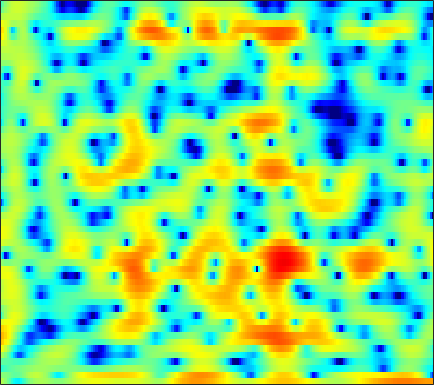

The table this chart was drawn from, first rows:
2.0978, 1.4862, 0.49532, -0.70487, -1.7393, -3.2609, -4.7381, -5.5281, -5.6848, -4.8076, -3.4598, -2.4289, -1.2128, -0.22711, 0.35772, 0.95329, 1.3495, 1.5358, 1.6479, 1.6187, 1.4761, 1.3035, 1.0189, 0.72168
0.2952, 0.2379, 0.04071, -0.2772, -0.5735, -0.9837, -1.296, -1.388, -1.242, -0.7888, -0.1299, 0.42, 1.131, 1.743, 2.106, 2.439, 2.59, 2.573, 2.37, 1.951, 1.301, 0.6498, -0.4541, -1.827
-3.696, -3.095, -2.469, -1.996, -1.712, -1.398, -1.128, -0.9357, -0.6791, -0.4167, -0.1444, 0.0644, 0.3384, 0.595, 0.7696, 0.967, 1.113, 1.183, 1.223, 1.198, 1.116, 1.02, 0.8562, 0.6686
-1.37, -1.378, -1.468, -1.637, -1.797, -2.031, -2.242, -2.356, -2.411, -2.335, -2.12, -1.873, -1.464, -1.001, -0.6413, -0.167, 0.2741, 0.5708, 0.913, 1.191, 1.407, 1.533, 1.647, 1.703
1.846, 1.162, 0.03801, -1.367, -2.645, -4.716, -7.311, -9.604, -12.4, -12.42, -9.908, -7.919, -5.728, -3.992, -2.925, -1.737, -0.7528, -0.1294, 0.5775, 1.158, 1.638, 1.938, 2.263, 2.5
4.953, 4.088, 2.756, 1.213, -0.09225, -2.01, -4.054, -5.486, -6.936, -7.488, -7.254, -6.795, -6.043, -5.251, -4.655, -3.864, -3.063, -2.461, -1.682, -0.9609, -0.2954, 0.1521, 0.6778, 1.117
7.461, 6.694, 5.539, 4.232, 3.148, 1.587, -0.09095, -1.412, -3.292, -5.298, -7.476, -9.196, -11.27, -12.27, -11.84, -10.37, -8.797, -7.768, -6.636, -5.716, -4.969, -4.468, -3.82, -3.196
8.111, 7.473, 6.503, 5.392, 4.465, 3.086, 1.504, 0.1523, -1.907, -4.275, -6.964, -9.111, -11.8, -13.34, -13.31, -12.39, -11.45, -11.07, -11.01, -11.46, -12.34, -13.21, -14.14, -13.86
6.903, 6.552, 6.014, 5.378, 4.815, 3.932, 2.895, 2.017, 0.7304, -0.6934, -2.207, -3.373, -4.936, -6.481, -7.671, -9.329, -10.95, -12.15, -13.69, -15.14, -16.63, -17.96, -19.63, -19.5
3.77, 4.089, 4.461, 4.67, 4.697, 4.547, 4.196, 3.803, 3.083, 2.132, 0.9579, -0.04835, -1.563, -3.344, -4.971, -7.665, -11.17, -14.66, -22.2, -31.63, -19.11, -15.48, -12.78, -11.02
-3.187, -0.7805, 1.355, 2.726, 3.395, 3.931, 4.13, 4.084, 3.782, 3.246, 2.503, 1.819, 0.7566, -0.4348, -1.409, -2.835, -4.265, -5.21, -6.157, -6.654, -6.712, -6.417, -5.747, -5.038
-0.6331, 0.2089, 1.231, 2.069, 2.56, 2.998, 3.171, 3.144, 2.94, 2.58, 2.047, 1.539, 0.7454, -0.08733, -0.7127, -1.544, -2.337, -2.871, -3.389, -3.667, -3.784, -3.808, -3.692, -3.383
1.852, 2.155, 2.555, 2.896, 3.079, 3.196, 3.16, 3.034, 2.725, 2.233, 1.576, 0.9926, 0.08207, -0.9681, -1.789, -2.886, -3.933, -4.608, -5.266, -5.528, -5.376, -5.095, -4.604, -4.06
2.555, 2.939, 3.381, 3.69, 3.817, 3.839, 3.717, 3.521, 3.075, 2.414, 1.572, 0.8096, -0.4229, -2.006, -3.439, -5.721, -8.595, -11.27, -14.82, -14.53, -11.38, -9.228, -6.998, -5.459
1.917, 2.667, 3.393, 3.844, 4.03, 4.089, 3.933, 3.67, 3.154, 2.471, 1.601, 0.8232, -0.3513, -1.738, -2.973, -4.852, -6.942, -8.555, -10.22, -10.18, -8.742, -7.609, -6.261, -5.189
2.129, 2.88, 3.556, 3.922, 4.026, 3.953, 3.617, 3.224, 2.565, 1.755, 0.8036, 0.05643, -0.8906, -1.692, -2.245, -2.891, -3.377, -3.614, -3.813, -3.923, -3.84, -3.714, -3.702, -3.849
3.945, 4.212, 4.417, 4.449, 4.317, 3.916, 3.277, 2.628, 1.458, -0.07563, -1.839, -3.274, -5.001, -5.699, -5.346, -4.35, -3.319, -2.648, -1.915, -1.464, -1.336, -1.354, -1.581, -2.195
4.179, 4.101, 3.99, 3.808, 3.586, 3.165, 2.564, 1.897, 0.5928, -1.216, -3.766, -6.623, -12.31, -13.79, -9.939, -5.843, -3.237, -1.969, -0.8092, 0.008125, 0.3892, 0.4296, 0.3242, -0.09169
0.8732, 0.3452, -0.1597, -0.2885, -0.102, 0.2911, 0.5479, 0.5925, 0.4706, 0.02448, -0.663, -1.115, -1.702, -1.939, -1.768, -1.344, -0.8222, -0.3906, 0.04883, 0.3421, 0.6212, 0.7495, 0.7773, 0.7816
-3.894, -7.482, -16.24, -11.99, -6.948, -3.176, -1.079, -0.0886, 0.7485, 1.083, 1.121, 1.103, 0.9365, 0.6483, 0.4662, 0.2049, -0.1132, -0.3346, -0.5889, -0.9268, -1.099, -1.046, -0.8053, -0.3347
0.2265, -0.784, -1.69, -1.684, -1.072, -0.08643, 0.7818, 1.275, 1.607, 1.7, 1.581, 1.285, 0.8558, 0.29, -0.251, -1.021, -1.952, -2.841, -4.205, -5.898, -8.028, -9.199, -8.542, -5.918
3.55, 3.284, 2.922, 2.643, 2.506, 2.294, 2.058, 1.819, 1.323, 0.6876, -0.1254, -0.8958, -1.984, -3.075, -3.921, -4.948, -5.851, -6.639, -7.903, -9.444, -11.87, -13.38, -12.4, -8.687
4.567, 4.398, 4.12, 3.768, 3.415, 2.869, 2.175, 1.512, 0.4712, -0.8997, -2.586, -4.06, -6.559, -9.341, -11.34, -12.94, -12.32, -11.16, -9.894, -8.828, -7.809, -7.11, -5.896, -4.465
4.512, 4.424, 4.228, 3.897, 3.557, 2.969, 2.172, 1.432, 0.2112, -1.339, -3.274, -5.048, -8.034, -11.87, -15.25, -17.8, -15.07, -12.8, -10.22, -8.353, -6.725, -5.598, -4.252, -2.949
3.638, 3.673, 3.645, 3.505, 3.338, 2.949, 2.393, 1.843, 0.8805, -0.2635, -1.729, -2.899, -4.59, -6.332, -7.443, -8.656, -9.198, -9.239, -8.796, -7.718, -6.463, -5.334, -3.866, -2.525
1.696, 1.983, 2.367, 2.726, 2.909, 3.003, 2.906, 2.674, 2.164, 1.413, 0.4045, -0.5035, -1.904, -3.603, -5.054, -7.34, -10.13, -12.36, -14.06, -11.7, -8.248, -6.149, -3.809, -2.029
-3.769, -2.527, -0.772, 0.7462, 1.609, 2.475, 2.956, 3.107, 3.055, 2.673, 2.085, 1.399, 0.3055, -1.108, -2.401, -4.445, -7.017, -8.902, -10.33, -8.539, -5.9, -4.02, -2.079, -0.5876
-12.7, -8.19, -4.233, -1.649, -0.2361, 1.098, 1.943, 2.327, 2.525, 2.455, 2.115, 1.746, 1.073, 0.3125, -0.3103, -1.109, -1.805, -2.142, -2.269, -2.021, -1.432, -0.9122, -0.1733, 0.44
-5.264, -4.14, -2.485, -1.062, -0.1318, 0.8136, 1.462, 1.744, 1.856, 1.756, 1.374, 1.056, 0.4381, -0.1533, -0.5875, -1.039, -1.27, -1.329, -1.137, -0.8476, -0.388, -0.07422, 0.3563, 0.6605
-1.525, -0.8542, 0.04654, 0.8313, 1.333, 1.821, 2.097, 2.129, 1.949, 1.476, 0.7413, 0.0178, -1.127, -2.406, -3.282, -4.099, -4.134, -3.725, -2.788, -1.722, -0.7932, -0.1765, 0.4079, 0.7962
0.3399, 0.9083, 1.612, 2.282, 2.667, 3.014, 3.099, 2.982, 2.561, 1.763, 0.6058, -0.666, -2.779, -5.99, -9.484, -18.11, -16.02, -9.998, -5.667, -2.918, -1.108, -0.1429, 0.714, 1.143
-1.427, -0.4111, 0.8844, 1.988, 2.609, 3.152, 3.337, 3.248, 2.805, 2.035, 0.9058, -0.15, -1.856, -3.728, -5.096, -6.319, -6.174, -5.294, -3.526, -1.869, -0.3979, 0.4169, 1.21, 1.544
-7.435, -4.05, -1.166, 0.6953, 1.609, 2.365, 2.632, 2.56, 2.103, 1.283, 0.1484, -0.8727, -2.385, -3.819, -4.67, -5.199, -4.958, -4.293, -3.144, -1.8, -0.5487, 0.2818, 1.132, 1.678
-2.759, -1.672, -0.2615, 0.8204, 1.408, 1.83, 1.879, 1.656, 1.02, -0.02815, -1.564, -3.027, -5.651, -9.216, -12.9, -16.51, -12.67, -9.381, -6.176, -3.803, -2.024, -0.9208, 0.2576, 1.194
0.2303, 0.588, 1.101, 1.475, 1.667, 1.717, 1.524, 1.198, 0.4966, -0.508, -1.929, -3.183, -5.344, -7.784, -9.641, -10.87, -10.01, -8.621, -6.648, -4.929, -3.348, -2.33, -1.066, 0.02959
1.127, 1.436, 1.737, 1.954, 2.006, 1.959, 1.725, 1.428, 0.8624, 0.07637, -0.8413, -1.699, -2.83, -4.021, -4.838, -5.719, -6.336, -6.479, -6.503, -6.008, -5.163, -4.249, -2.918, -1.552
1.373, 1.722, 2.051, 2.281, 2.355, 2.333, 2.161, 1.929, 1.507, 0.9351, 0.273, -0.3336, -1.197, -2.22, -3.078, -4.453, -6.155, -7.776, -10.38, -12.54, -11.28, -8.775, -5.62, -3.166
0.7801, 1.196, 1.726, 2.066, 2.232, 2.256, 2.106, 1.896, 1.503, 1.089, 0.5842, 0.2709, -0.2813, -0.9072, -1.496, -2.597, -4.105, -5.716, -8.326, -10.57, -9.564, -7.21, -4.368, -2.293
-1.842, -0.8157, 0.3793, 1.16, 1.463, 1.495, 1.124, 0.6321, -0.2062, -0.9881, -1.374, -1.292, -0.8431, -0.2979, -0.001504, 0.2052, 0.1676, 0.006251, -0.1925, -0.3239, -0.17, 0.08935, 0.4837, 0.8052
-5.903, -3.339, -1.179, 0.05149, 0.4213, 0.3375, -0.5407, -1.813, -4.632, -9.809, -14.88, -9.813, -4.349, -1.253, 0.2792, 1.694, 2.567, 3.005, 3.338, 3.467, 3.483, 3.377, 3.076, 2.535
-3.752, -2.789, -1.699, -0.932, -0.6478, -0.664, -1.157, -1.882, -3.167, -4.508, -4.948, -4.172, -2.402, -0.6161, 0.5355, 1.704, 2.53, 2.978, 3.308, 3.435, 3.344, 3.111, 2.618, 1.853
-3.093, -2.538, -1.844, -1.264, -0.9094, -0.6356, -0.5281, -0.5122, -0.5773, -0.6031, -0.4367, -0.2221, 0.241, 0.7996, 1.204, 1.706, 2.108, 2.297, 2.455, 2.451, 2.253, 2.002, 1.486, 0.7618
-3.917, -3.072, -2.066, -1.225, -0.6983, -0.1284, 0.2932, 0.5403, 0.7787, 0.962, 1.113, 1.206, 1.327, 1.44, 1.512, 1.612, 1.683, 1.716, 1.73, 1.656, 1.488, 1.287, 0.8629, 0.2578
-4.62, -3.378, -2.015, -0.943, -0.291, 0.4534, 1.029, 1.344, 1.661, 1.826, 1.819, 1.756, 1.544, 1.245, 1.014, 0.7117, 0.5054, 0.4726, 0.5042, 0.6275, 0.7581, 0.7741, 0.6757, 0.3795
-3.361, -2.532, -1.558, -0.6552, -0.01556, 0.7816, 1.49, 1.916, 2.303, 2.428, 2.268, 1.931, 1.181, 0.08863, -0.9169, -2.332, -3.295, -3.374, -2.63, -1.476, -0.4554, 0.1253, 0.6365, 0.8414
-2.455, -2.688, -2.854, -2.404, -1.614, -0.2764, 1.066, 1.911, 2.682, 3.032, 2.931, 2.483, 1.365, -0.5226, -2.701, -7.439, -19.39, -17.46, -7.482, -3.507, -1.294, -0.2334, 0.624, 1.077
-3.587, -6.205, -12.57, -16.09, -8.696, -3.327, -0.1972, 1.38, 2.76, 3.506, 3.699, 3.529, 2.904, 1.84, 0.8068, -0.6426, -1.732, -2.017, -1.665, -0.9966, -0.4325, -0.2072, -0.1532, -0.3049
-1.406, -2.447, -3.615, -3.657, -2.752, -0.9999, 0.6827, 1.724, 2.761, 3.398, 3.675, 3.689, 3.461, 3.006, 2.569, 1.935, 1.297, 0.8257, 0.2528, -0.3654, -1.154, -1.93, -3.264, -5.037
0.7052, 0.5918, 0.5256, 0.6543, 0.9005, 1.367, 1.886, 2.252, 2.666, 2.933, 3.032, 3.005, 2.817, 2.479, 2.145, 1.6, 0.9519, 0.382, -0.4638, -1.464, -2.72, -3.892, -5.87, -8.609
1.559, 1.679, 1.801, 1.909, 1.998, 2.14, 2.286, 2.373, 2.449, 2.464, 2.396, 2.257, 1.985, 1.612, 1.263, 0.6883, 0.006073, -0.5448, -1.377, -2.324, -3.37, -4.203, -5.372, -6.555
2.268, 2.369, 2.416, 2.391, 2.344, 2.276, 2.229, 2.207, 2.157, 2.066, 1.9, 1.709, 1.364, 0.904, 0.4871, -0.1425, -0.8545, -1.417, -2.239, -3.091, -3.906, -4.462, -5.089, -5.499
3.564, 3.41, 3.02, 2.518, 2.144, 1.75, 1.56, 1.562, 1.661, 1.721, 1.631, 1.463, 1.046, 0.4353, -0.1205, -0.9065, -1.719, -2.393, -3.323, -4.319, -5.382, -6.159, -6.906, -6.924
5.702, 5.034, 3.657, 1.708, -0.01895, -1.945, -2.01, -0.9934, 0.521, 1.519, 1.866, 1.71, 1, -0.1649, -1.224, -2.635, -3.651, -4.138, -4.617, -5.49, -7.316, -9.754, -15.7, -17.8
6.606, 5.714, 3.937, 1.161, -1.902, -7.289, -6.444, -2.986, 0.03319, 1.518, 1.893, 1.505, 0.1353, -2.451, -5.51, -12.65, -16.96, -10.73, -6.94, -5.538, -5.449, -5.933, -6.593, -6.199
4.588, 4.222, 3.54, 2.697, 2.057, 1.426, 1.234, 1.362, 1.642, 1.753, 1.497, 0.9951, -0.1398, -1.821, -3.328, -5.251, -6.09, -5.837, -4.965, -4.223, -3.78, -3.597, -3.459, -3.275
1.792, 2.125, 2.424, 2.593, 2.65, 2.676, 2.683, 2.673, 2.591, 2.401, 2.056, 1.691, 1.057, 0.3138, -0.2763, -0.9968, -1.57, -1.877, -2.176, -2.415, -2.704, -2.973, -3.443, -4.029
-1.158, -0.06987, 1.047, 1.853, 2.299, 2.714, 2.96, 3.042, 3.039, 2.911, 2.665, 2.413, 1.998, 1.522, 1.135, 0.6187, 0.09643, -0.2866, -0.8318, -1.442, -2.172, -2.841, -3.927, -5.322
-2.463, -1.075, 0.3625, 1.423, 2.022, 2.599, 2.947, 3.079, 3.112, 2.997, 2.764, 2.522, 2.143, 1.72, 1.395, 0.9533, 0.5089, 0.1592, -0.3531, -0.9671, -1.728, -2.443, -3.642, -5.224
